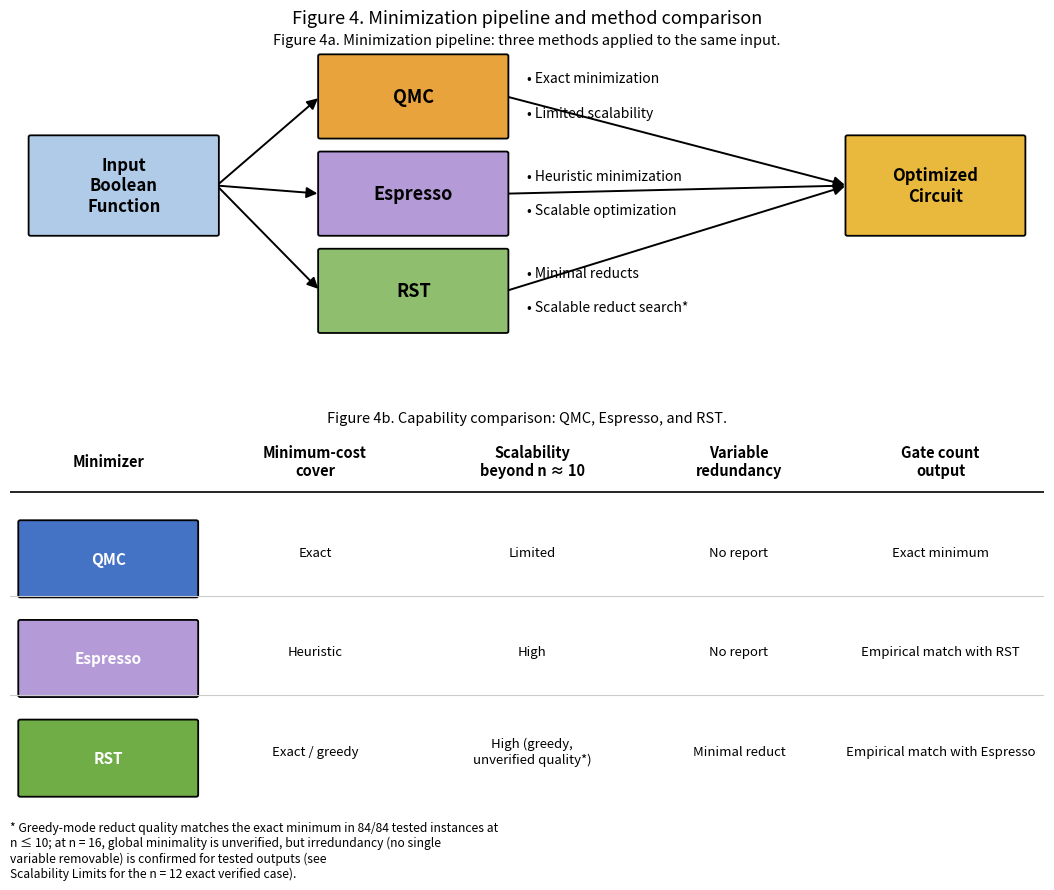

Write the Python code that produced this figure.
"""
generate_figure4.py
Figure 4 for the letter: minimization pipeline overview and method
comparison, replacing Table 1 (categorical content, now rendered as a
figure per the letter's figures-over-tables preference).

Corrects two overclaims present in an earlier hand-drawn version of
this figure:
    - RST's scalability beyond n=10 is achieved via greedy reduct mode,
      whose quality is empirically consistent with exact reducts at
      n<=10 (84/84 instances, module_8.py) but UNVERIFIED at the n=16
      scale where greedy mode is actually required (Scalability Limits section).
      Labeling this flatly "High" alongside Espresso's would overstate
      what has actually been checked.
    - "Scalable Minimization" (implying minimization quality scales)
      is replaced with "Scalable Reduct Search" -- what scales is
      finding the reduct, not a guarantee on minimization quality.

No numeric computation is performed here; this figure is a schematic/
categorical summary of results established elsewhere (module_4.py's
run_benchmark output pattern across Figures 1-3, and module_8.py's
84/84 greedy-quality finding), not a new experiment.
"""

import matplotlib
matplotlib.use("Agg")
import matplotlib.pyplot as plt
from matplotlib.patches import FancyBboxPatch, FancyArrowPatch
from matplotlib.lines import Line2D


def draw_box(ax, x, y, w, h, text, facecolor, fontsize=13, fontweight="bold", textcolor="black"):
    box = FancyBboxPatch((x, y), w, h, boxstyle="round,pad=0.02,rounding_size=0.02",
                          facecolor=facecolor, edgecolor="black", linewidth=1.3, zorder=2)
    ax.add_patch(box)
    ax.text(x + w / 2, y + h / 2, text, ha="center", va="center",
             fontsize=fontsize, fontweight=fontweight, color=textcolor, zorder=3)
    return box


def draw_arrow(ax, xy_start, xy_end, color="black"):
    arrow = FancyArrowPatch(xy_start, xy_end, arrowstyle="-|>", mutation_scale=16,
                             linewidth=1.4, color=color, zorder=1)
    ax.add_patch(arrow)


def generate_figure4(path):
    fig = plt.figure(figsize=(11, 9))

    # ---------------- Top panel: pipeline diagram ----------------
    ax1 = fig.add_axes([0.03, 0.60, 0.94, 0.36])
    ax1.set_xlim(0, 10)
    ax1.set_ylim(0, 4)
    ax1.axis("off")

    draw_box(ax1, 0.2, 1.5, 1.8, 1.2, "Input\nBoolean\nFunction", "#AFCBE8", fontsize=12)

    method_boxes = [
        (3.0, 2.7, "QMC", "#E8A33D", ["Exact minimization", "Limited scalability"]),
        (3.0, 1.5, "Espresso", "#B49BD8", ["Heuristic minimization", "Scalable optimization"]),
        (3.0, 0.3, "RST", "#8FBF6E", ["Minimal reducts", "Scalable reduct search*"]),
    ]
    for bx, by, label, color, bullets in method_boxes:
        draw_box(ax1, bx, by, 1.8, 1.0, label, color, fontsize=13)
        for i, b in enumerate(bullets):
            ax1.text(bx + 2.0, by + 0.72 - i * 0.42, f"\u2022 {b}", fontsize=10, va="center")
        draw_arrow(ax1, (2.0, 2.1), (bx, by + 0.5))

    draw_box(ax1, 8.1, 1.5, 1.7, 1.2, "Optimized\nCircuit", "#E8B93D", fontsize=12)
    for bx, by, *_ in method_boxes:
        draw_arrow(ax1, (bx + 1.8, by + 0.5), (8.1, 2.1))

    ax1.text(5.0, 3.85, "Figure 4a. Minimization pipeline: three methods applied to the same input.",
              ha="center", fontsize=10.5, style="italic")

    # ---------------- Bottom panel: comparison table ----------------
    ax2 = fig.add_axes([0.03, 0.03, 0.94, 0.52])
    ax2.set_xlim(0, 10)
    ax2.set_ylim(0, 5.4)
    ax2.axis("off")

    headers = ["Minimizer", "Minimum-cost\ncover", "Scalability\nbeyond n \u2248 10",
               "Variable\nredundancy", "Gate count\noutput"]
    col_x = [0.1, 2.0, 4.1, 6.2, 8.1]
    col_w = [1.7, 1.9, 1.9, 1.7, 1.8]

    header_y = 4.7
    for cx, cw, h in zip(col_x, col_w, headers):
        ax2.text(cx + cw / 2, header_y, h, ha="center", va="center", fontsize=10.5, fontweight="bold")
    ax2.add_line(Line2D([0, 10], [4.35, 4.35], color="black", linewidth=1.2))

    rows = [
        ("QMC", "#4472C4", ["Exact", "Limited", "No report", "Exact minimum"]),
        ("Espresso", "#B49BD8", ["Heuristic", "High", "No report", "Empirical match with RST"]),
        ("RST", "#70AD47", ["Exact / greedy", "High (greedy,\nunverified quality*)",
                             "Minimal reduct", "Empirical match with Espresso"]),
    ]
    row_h = 1.15
    row_top = 4.15
    for i, (name, color, cells) in enumerate(rows):
        ry = row_top - i * row_h
        draw_box(ax2, col_x[0], ry - row_h + 0.15, col_w[0], row_h - 0.3, name, color,
                 fontsize=11, textcolor="white")
        for j, cell_text in enumerate(cells):
            ax2.text(col_x[j + 1] + col_w[j + 1] / 2, ry - row_h / 2 + 0.075, cell_text,
                      ha="center", va="center", fontsize=9.5)
        if i < len(rows) - 1:
            ax2.add_line(Line2D([0, 10], [ry - row_h + 0.15, ry - row_h + 0.15],
                                 color="#cccccc", linewidth=0.8))

    ax2.text(0.0, 0.55,
             "* Greedy-mode reduct quality matches the exact minimum in 84/84 tested instances at\n"
             "n \u2264 10; at n = 16, global minimality is unverified, but irredundancy (no single\n"
             "variable removable) is confirmed for tested outputs (see\n"
             "Scalability Limits for the n = 12 exact verified case).",
             fontsize=8.7, style="italic", va="top")

    ax2.text(5.0, 5.15, "Figure 4b. Capability comparison: QMC, Espresso, and RST.",
              ha="center", fontsize=10.5, style="italic")

    fig.suptitle("Figure 4. Minimization pipeline and method comparison", fontsize=13, y=0.985)
    fig.savefig(path, dpi=200, format="jpg", bbox_inches="tight")
    plt.close(fig)
    return path


if __name__ == "__main__":
    out = generate_figure4("figure4_method_comparison.jpg")
    print(f"Figure 4 written: {out}")
